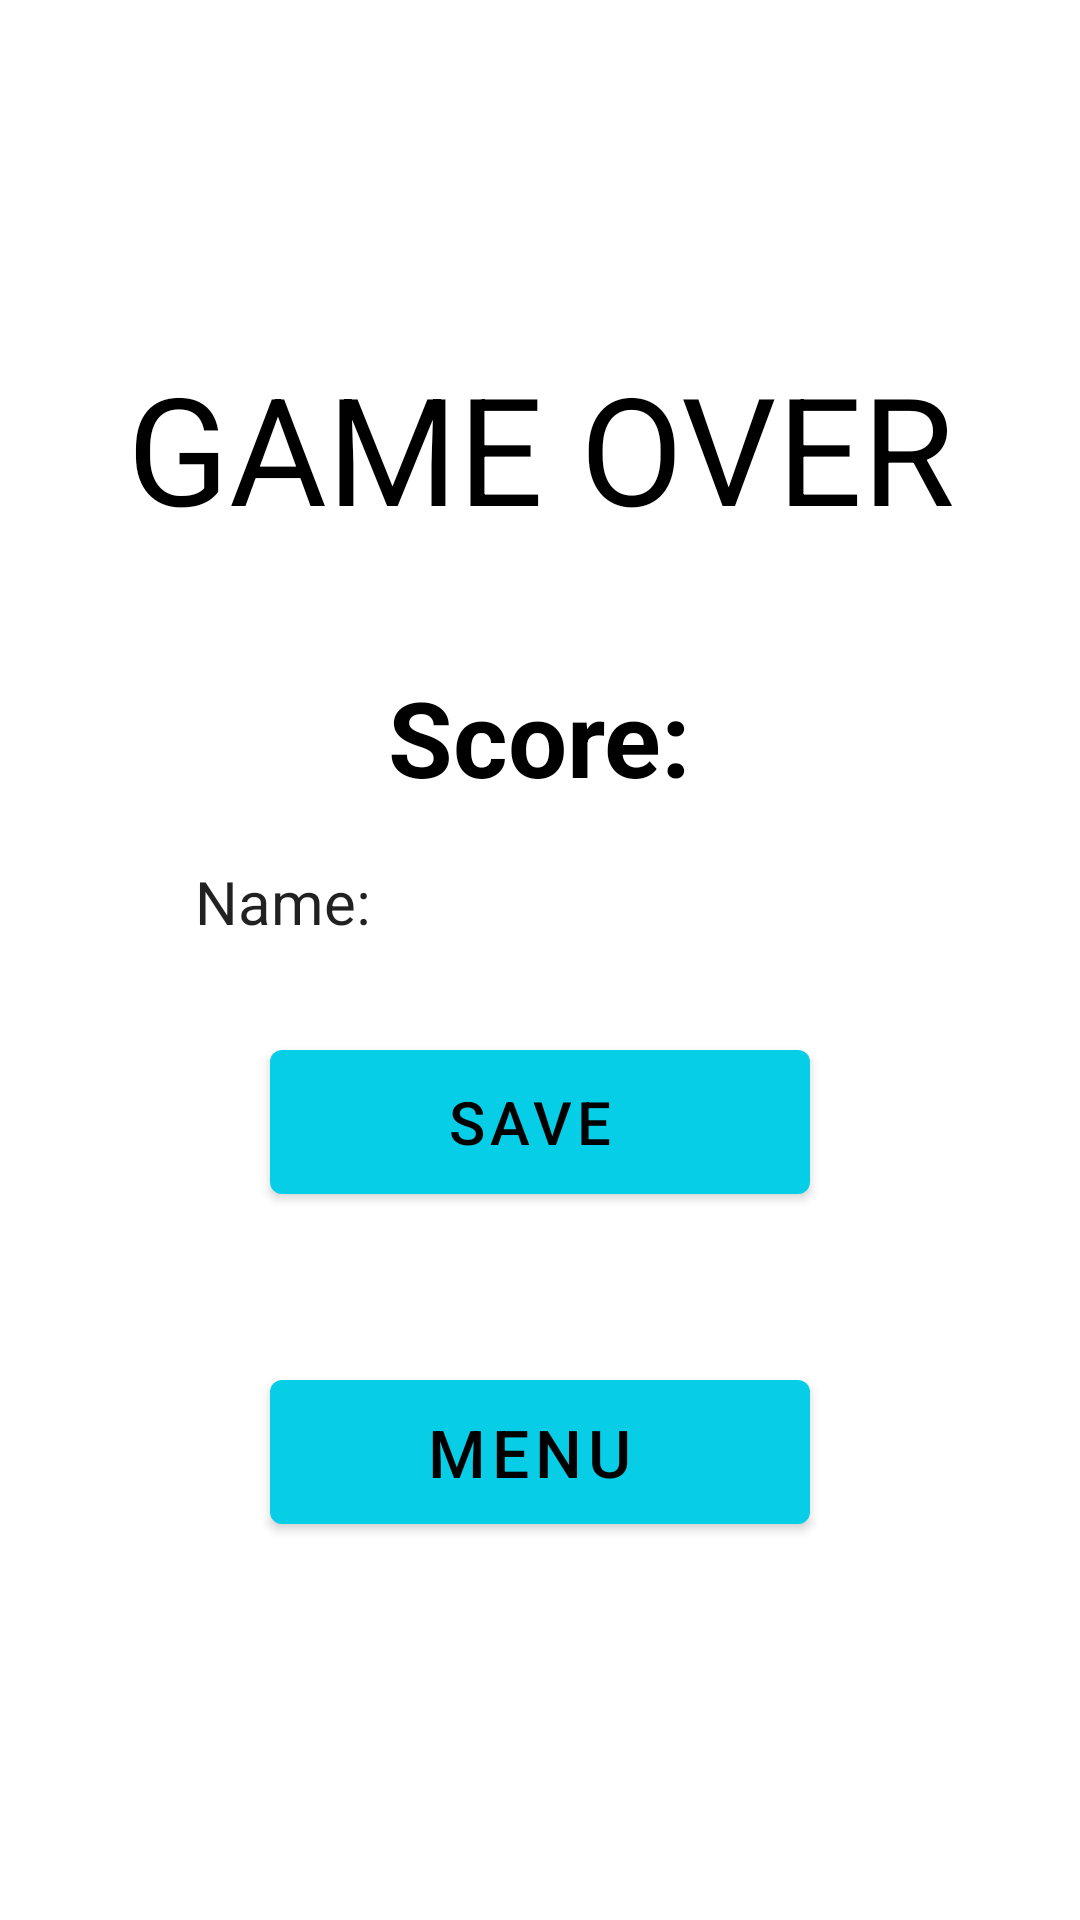

Here is an Android app screen rendered from its layout file. Give the layout XML and the strings, colors and styles it references.
<!-- AndroidManifest.xml: application theme Theme.PacManRacingGame -->
<!-- res/layout/activity_score.xml -->
<?xml version="1.0" encoding="utf-8"?>
<androidx.appcompat.widget.LinearLayoutCompat xmlns:android="http://schemas.android.com/apk/res/android"
    xmlns:app="http://schemas.android.com/apk/res-auto"
    xmlns:tools="http://schemas.android.com/tools"
    android:layout_width="match_parent"
    android:layout_height="match_parent"
    tools:context=".Activity_Score"
    android:gravity="center"
    android:orientation="vertical"
    >
    <TextView

        android:layout_width="wrap_content"
        android:layout_height="wrap_content"
        android:text=" GAME OVER "
        android:textSize="50sp"
        android:layout_margin="30dp"
        android:textColor="#000000"
        />
    <TextView
        android:id="@+id/score_LBL_score"
        android:layout_width="wrap_content"
        android:layout_height="wrap_content"
        android:text=" Score: "
        android:textStyle="bold"
        android:textSize="35sp"
        android:textColor="#000000"
        android:layout_marginTop="10dp"
        />

    <EditText
        android:id="@+id/score_ETXT_name"
        android:layout_width="250dp"
        android:layout_height="45dp"
        android:background="#FFFFFF"
        android:text="Name: "
        android:layout_margin="10dp"
        android:textSize="20sp"
        android:padding="10dp"
        />

    <com.google.android.material.button.MaterialButton
        android:id="@+id/score_BTN_save"
        android:layout_width="180dp"
        android:layout_height="60dp"
        android:text="save "
        android:layout_margin="10dp"
        app:backgroundTint="#07CEE7"
        android:textSize="20sp"
        android:textColor="#000000"
        />
    <com.google.android.material.button.MaterialButton
        android:id="@+id/score_BTN_menu"
        android:layout_width="180dp"
        android:layout_height="60dp"
        android:text="menu "
        android:layout_margin="40dp"
        app:backgroundTint="#07CDE6"
        android:textSize="22sp"
        android:textColor="#000000"
        />


</androidx.appcompat.widget.LinearLayoutCompat>
<!-- resources referenced by this layout -->
<resources>
  <style name="Theme.PacManRacingGame" parent="Theme.MaterialComponents.DayNight.DarkActionBar">
          
          <item name="colorPrimary">@color/purple_500</item>
          <item name="colorPrimaryVariant">@color/purple_700</item>
          <item name="colorOnPrimary">@color/white</item>
          
          <item name="colorSecondary">@color/teal_200</item>
          <item name="colorSecondaryVariant">@color/teal_700</item>
          <item name="colorOnSecondary">@color/black</item>
          
          <item name="android:statusBarColor">?attr/colorPrimaryVariant</item>
          
      </style>
  <!-- not gathered from this repository: default colours our renderer supplied (Android Studio template values) -->
  <color name="purple_500">#FF6200EE</color>
  <color name="purple_700">#FF3700B3</color>
  <color name="teal_200">#FF03DAC5</color>
  <color name="teal_700">#FF018786</color>
  <color name="black">#FF000000</color>
  <color name="white">#FFFFFFFF</color>
</resources>
